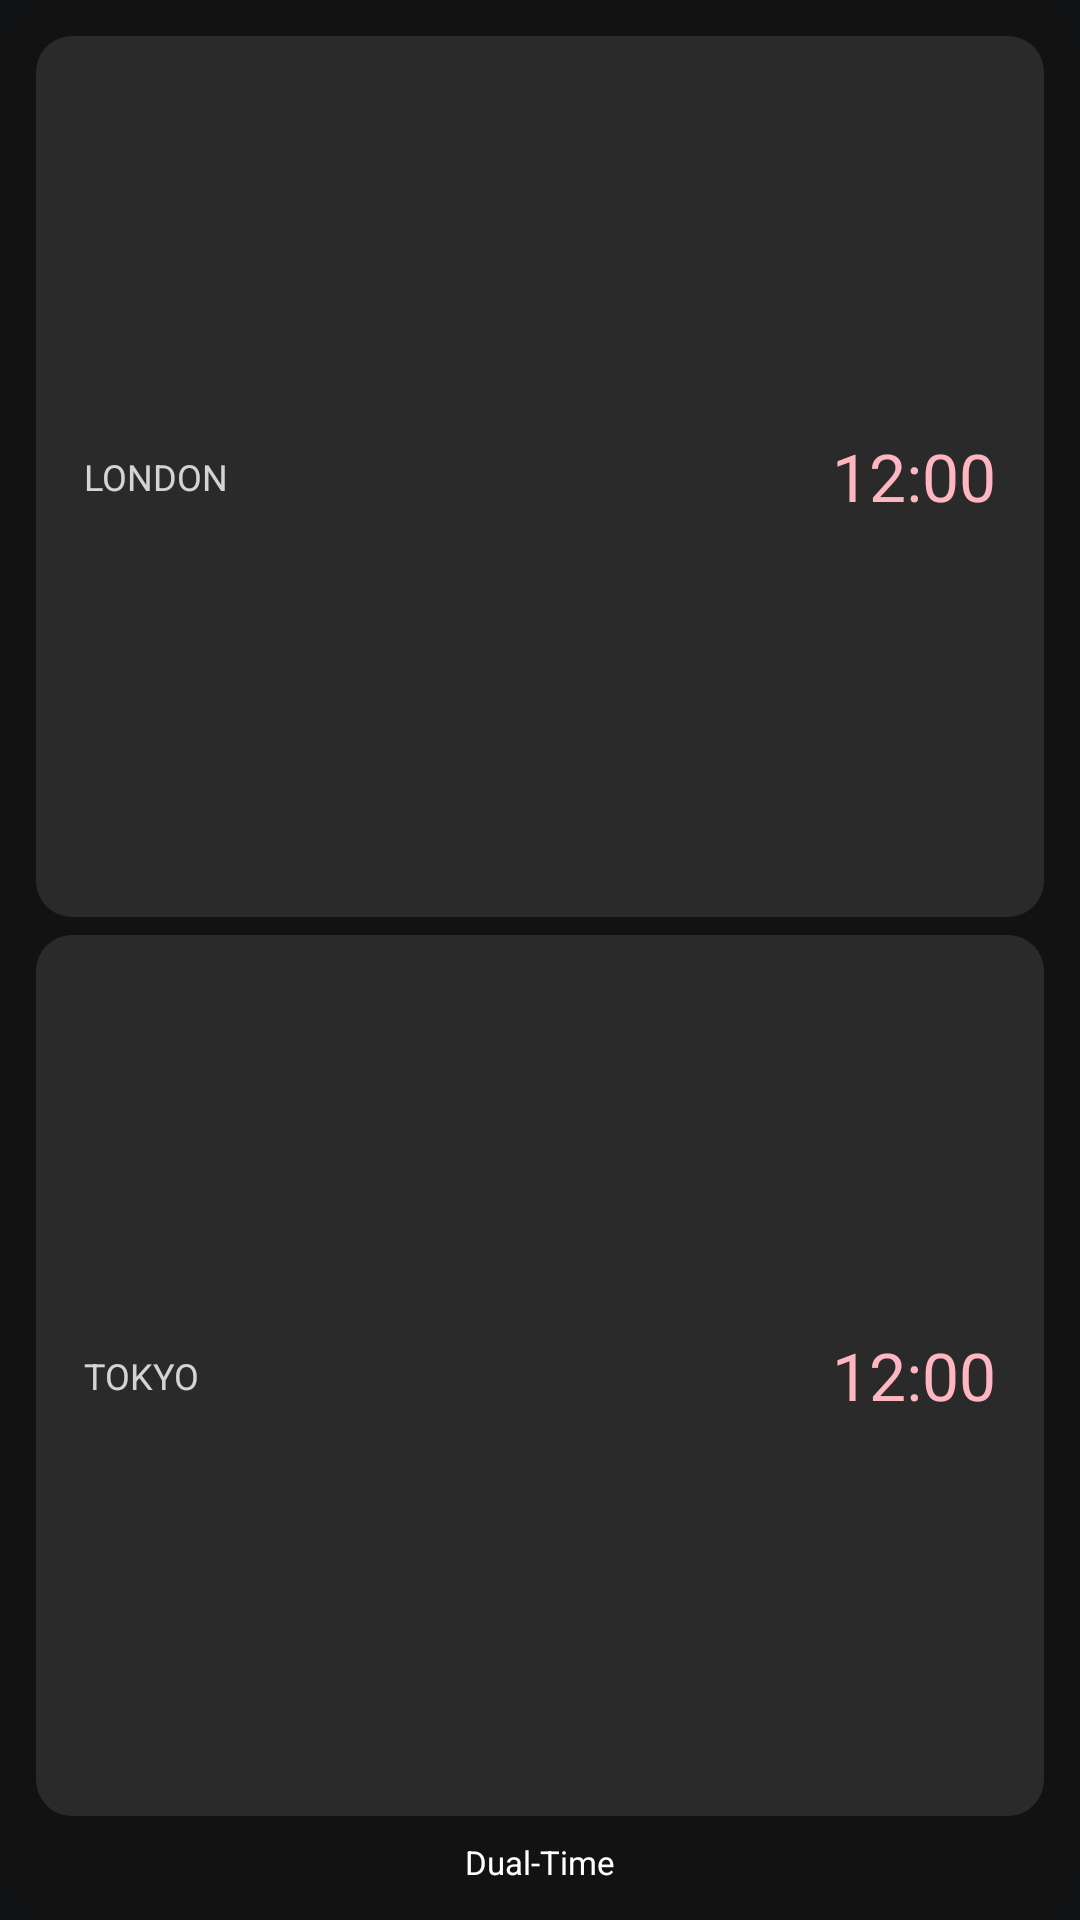

Android layout source for this screen:
<!-- AndroidManifest.xml: application theme Theme.VectoClock -->
<!-- res/layout/widget_dual_stacked.xml -->
<?xml version="1.0" encoding="utf-8"?>
<FrameLayout xmlns:android="http://schemas.android.com/apk/res/android"
    android:id="@+id/widget_root"
    android:layout_width="match_parent"
    android:layout_height="match_parent">

    
    <ImageView
        android:layout_width="match_parent"
        android:layout_height="match_parent"
        android:src="@drawable/bg_widget_dark_rounded"
        android:scaleType="fitXY" />

    
    <TextView
        android:id="@+id/tv_empty_state"
        android:layout_width="wrap_content"
        android:layout_height="wrap_content"
        android:layout_gravity="center"
        android:text="No Cities Selected\nTap to add"
        android:textAlignment="center"
        android:textColor="#66FFFFFF"
        android:visibility="gone" />

    
    <LinearLayout
        android:id="@+id/layout_content"
        android:layout_width="match_parent"
        android:layout_height="match_parent"
        android:orientation="vertical"
        android:padding="12dp">

        
        <FrameLayout
            android:layout_width="match_parent"
            android:layout_height="0dp"
            android:layout_weight="1"
            android:layout_marginBottom="6dp">

            <ImageView
                android:layout_width="match_parent"
                android:layout_height="match_parent"
                android:src="@drawable/bg_dual_row"
                android:scaleType="fitXY" />

            <RelativeLayout
                android:layout_width="match_parent"
                android:layout_height="match_parent"
                android:paddingHorizontal="16dp">
                <TextView
                    android:id="@+id/tv_city_1"
                    android:layout_width="wrap_content"
                    android:layout_height="wrap_content"
                    android:layout_centerVertical="true"
                    android:text="LONDON"
                    android:textColor="#CCFFFFFF"
                    android:textSize="12sp" />
                <TextClock
                    android:id="@+id/tv_time_1"
                    android:layout_width="wrap_content"
                    android:layout_height="wrap_content"
                    android:layout_alignParentEnd="true"
                    android:layout_centerVertical="true"
                    android:format12Hour="hh:mm"
                    android:textColor="#FFB6C1"
                    android:textSize="22sp" />
            </RelativeLayout>
        </FrameLayout>

        
        <FrameLayout
            android:layout_width="match_parent"
            android:layout_height="0dp"
            android:layout_weight="1"
            android:layout_marginBottom="8dp">

            <ImageView
                android:layout_width="match_parent"
                android:layout_height="match_parent"
                android:src="@drawable/bg_dual_row"
                android:scaleType="fitXY" />

            <RelativeLayout
                android:layout_width="match_parent"
                android:layout_height="match_parent"
                android:paddingHorizontal="16dp">
                <TextView
                    android:id="@+id/tv_city_2"
                    android:layout_width="wrap_content"
                    android:layout_height="wrap_content"
                    android:layout_centerVertical="true"
                    android:text="TOKYO"
                    android:textColor="#CCFFFFFF"
                    android:textSize="12sp" />
                <TextClock
                    android:id="@+id/tv_time_2"
                    android:layout_width="wrap_content"
                    android:layout_height="wrap_content"
                    android:layout_alignParentEnd="true"
                    android:layout_centerVertical="true"
                    android:format12Hour="hh:mm"
                    android:textColor="#FFB6C1"
                    android:textSize="22sp" />
            </RelativeLayout>
        </FrameLayout>

        
        <TextView
            android:layout_width="wrap_content"
            android:layout_height="wrap_content"
            android:layout_gravity="center"
            android:text="Dual-Time"
            android:textColor="#FFFFFF"
            android:textSize="11sp" />
    </LinearLayout>
</FrameLayout>
<!-- resources referenced by this layout -->
<resources>
  <!-- drawable bg_dual_row (drawable) -->
  <?xml version="1.0" encoding="utf-8"?>
  <shape xmlns:android="http://schemas.android.com/apk/res/android">
      <solid android:color="#1AFFFFFF" /> 
      <corners android:radius="12dp" />
  </shape>
  <!-- drawable bg_widget_dark_rounded (drawable) -->
  <?xml version="1.0" encoding="utf-8"?>
  <shape xmlns:android="http://schemas.android.com/apk/res/android">
      
      <solid android:color="#121212" />
      
      <corners android:radius="24dp" />
  </shape>
  <style name="Theme.VectoClock" parent="Base.Theme.VectoClock">
          
          <item name="android:focusedByDefault">true</item>
          <item name="colorAccent">@color/pinkPrimary</item>
      </style>
  <style name="Base.Theme.VectoClock" parent="Theme.Material3.DayNight.NoActionBar">
          
  
          
          <item name="android:fitsSystemWindows">true</item>
          <item name="android:windowDrawsSystemBarBackgrounds">true</item>
          <item name="android:windowBackground">#0F1113</item>
  
          
          <item name="android:statusBarColor">@color/colorPrimary</item>
          <item name="android:windowLightStatusBar" tools:ignore="NewApi">false</item>
          <item name="android:windowTranslucentStatus">false</item>
  
          
          <item name="android:navigationBarColor">@android:color/transparent</item>
          <item name="android:windowLightNavigationBar" tools:ignore="NewApi">false</item>
          <item name="android:windowTranslucentNavigation">false</item>
  
          
          <item name="android:windowContentTransitions">false</item>
      </style>
  <color name="pinkPrimary">#FFB6C1</color>
  <color name="colorPrimary">#171213</color>
</resources>
